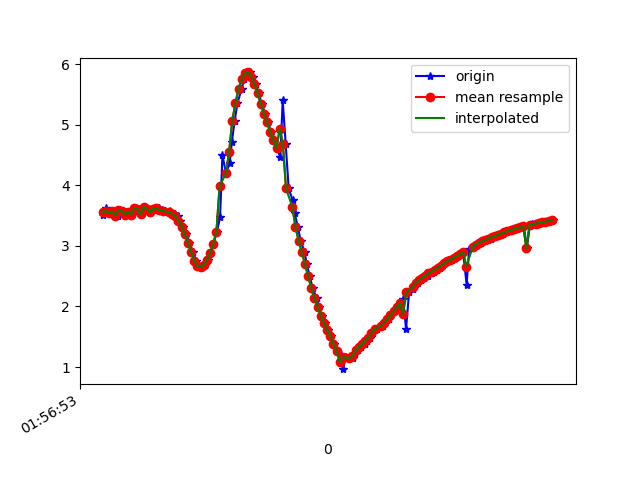

Values plotted in this chart, from the file beside it:
1617760613720, 456250355813592, 3.50099, -3.419809, 8.490465
1617760613739, 456250375044362, 3.619, -3.507, 8.405
1617760613756, 456250394275132, 3.578, -3.48, 8.434
1617760613774, 456250413505902, 3.544, -3.602, 8.397
1617760613792, 456250432736672, 3.57, -3.582, 8.394
1617760613816, 456250451967442, 3.497, -3.608, 8.414
1617760613831, 456250471198212, 3.594, -3.64, 8.359
1617760613850, 456250490428982, 3.579, -3.611, 8.378
1617760613874, 456250509659752, 3.512, -3.74, 8.35
1617760613895, 456250528890522, 3.565, -3.707, 8.342
1617760613907, 456250548121292, 3.513, -3.706, 8.364
1617760613926, 456250567352062, 3.623, -3.816, 8.268
1617760613945, 456250586582832, 3.606, -3.803, 8.281
1617760613968, 456250605813602, 3.527, -3.894, 8.273
1617760613984, 456250625044372, 3.643, -3.966, 8.187
1617760614002, 456250644275142, 3.613, -4.054, 8.158
1617760614021, 456250663505912, 3.552, -4.349, 8.032
1617760614044, 456250682736682, 3.613, -4.67, 7.822
1617760614067, 456250701967452, 3.627, -5.098, 7.543
1617760614079, 456250721198222, 3.619, -5.623, 7.164
1617760614098, 456250740428992, 3.587, -6.222, 6.668
1617760614117, 456250759659762, 3.577, -6.865, 6.01
1617760614144, 456250778890532, 3.568, -7.513, 5.183
1617760614155, 456250798121302, 3.546, -8.132, 4.164
1617760614175, 456250817352072, 3.523, -8.663, 2.931
1617760614195, 456250836582842, 3.485, -9.035, 1.503
1617760614212, 456250855813612, 3.418, -9.185, -0.05345
1617760614231, 456250875044382, 3.319, -9.075, -1.636
1617760614250, 456250894275152, 3.197, -8.721, -3.124
1617760614269, 456250913505922, 3.052, -8.228, -4.363
1617760614294, 456250932736692, 2.894, -7.716, -5.303
1617760614311, 456250951967462, 2.755, -7.33, -5.893
1617760614326, 456250971198232, 2.669, -7.135, -6.165
1617760614349, 456250990429002, 2.65, -7.081, -6.235
1617760614366, 456251009659772, 2.691, -7.069, -6.232
1617760614387, 456251028890542, 2.769, -7.041, -6.228
1617760614402, 456251048121312, 2.881, -7, -6.224
1617760614421, 456251067352082, 3.035, -6.941, -6.216
1617760614443, 456251086582852, 3.234, -6.838, -6.231
1617760614463, 456251105813622, 3.468, -6.669, -6.287
1617760614478, 456251125044392, 4.494, -6.262, -6.052
1617760614501, 456251144275162, 4.199, -6.21, -6.312
1617760614524, 456251163505932, 4.371, -6.117, -6.286
1617760614538, 456251182736702, 4.722, -6.093, -6.051
1617760614555, 456251201967472, 5.061, -6.169, -5.69
1617760614573, 456251221198242, 5.356, -6.301, -5.259
1617760614599, 456251240429012, 5.585, -6.428, -4.85
1617760614615, 456251259659782, 5.746, -6.54, -4.5
1617760614631, 456251278890552, 5.845, -6.681, -4.153
1617760614652, 456251298121322, 5.861, -6.898, -3.755
1617760614674, 456251317352092, 5.789, -7.175, -3.325
1617760614690, 456251336582862, 5.672, -7.461, -2.865
1617760614707, 456251355813632, 5.522, -7.745, -2.359
1617760614726, 456251375044402, 5.343, -8.007, -1.837
1617760614748, 456251394275172, 5.18, -8.202, -1.392
1617760614769, 456251413505942, 5.035, -8.338, -1.08
1617760614783, 456251432736712, 4.881, -8.461, -0.7934
1617760614802, 456251451967482, 4.74, -8.569, -0.3769
1617760614824, 456251471198252, 4.607, -8.647, 0.2033
1617760614844, 456251490429022, 4.458, -8.683, 0.8779
1617760614859, 456251509659792, 5.403, -8.049, 1.437
... 89 more rows
